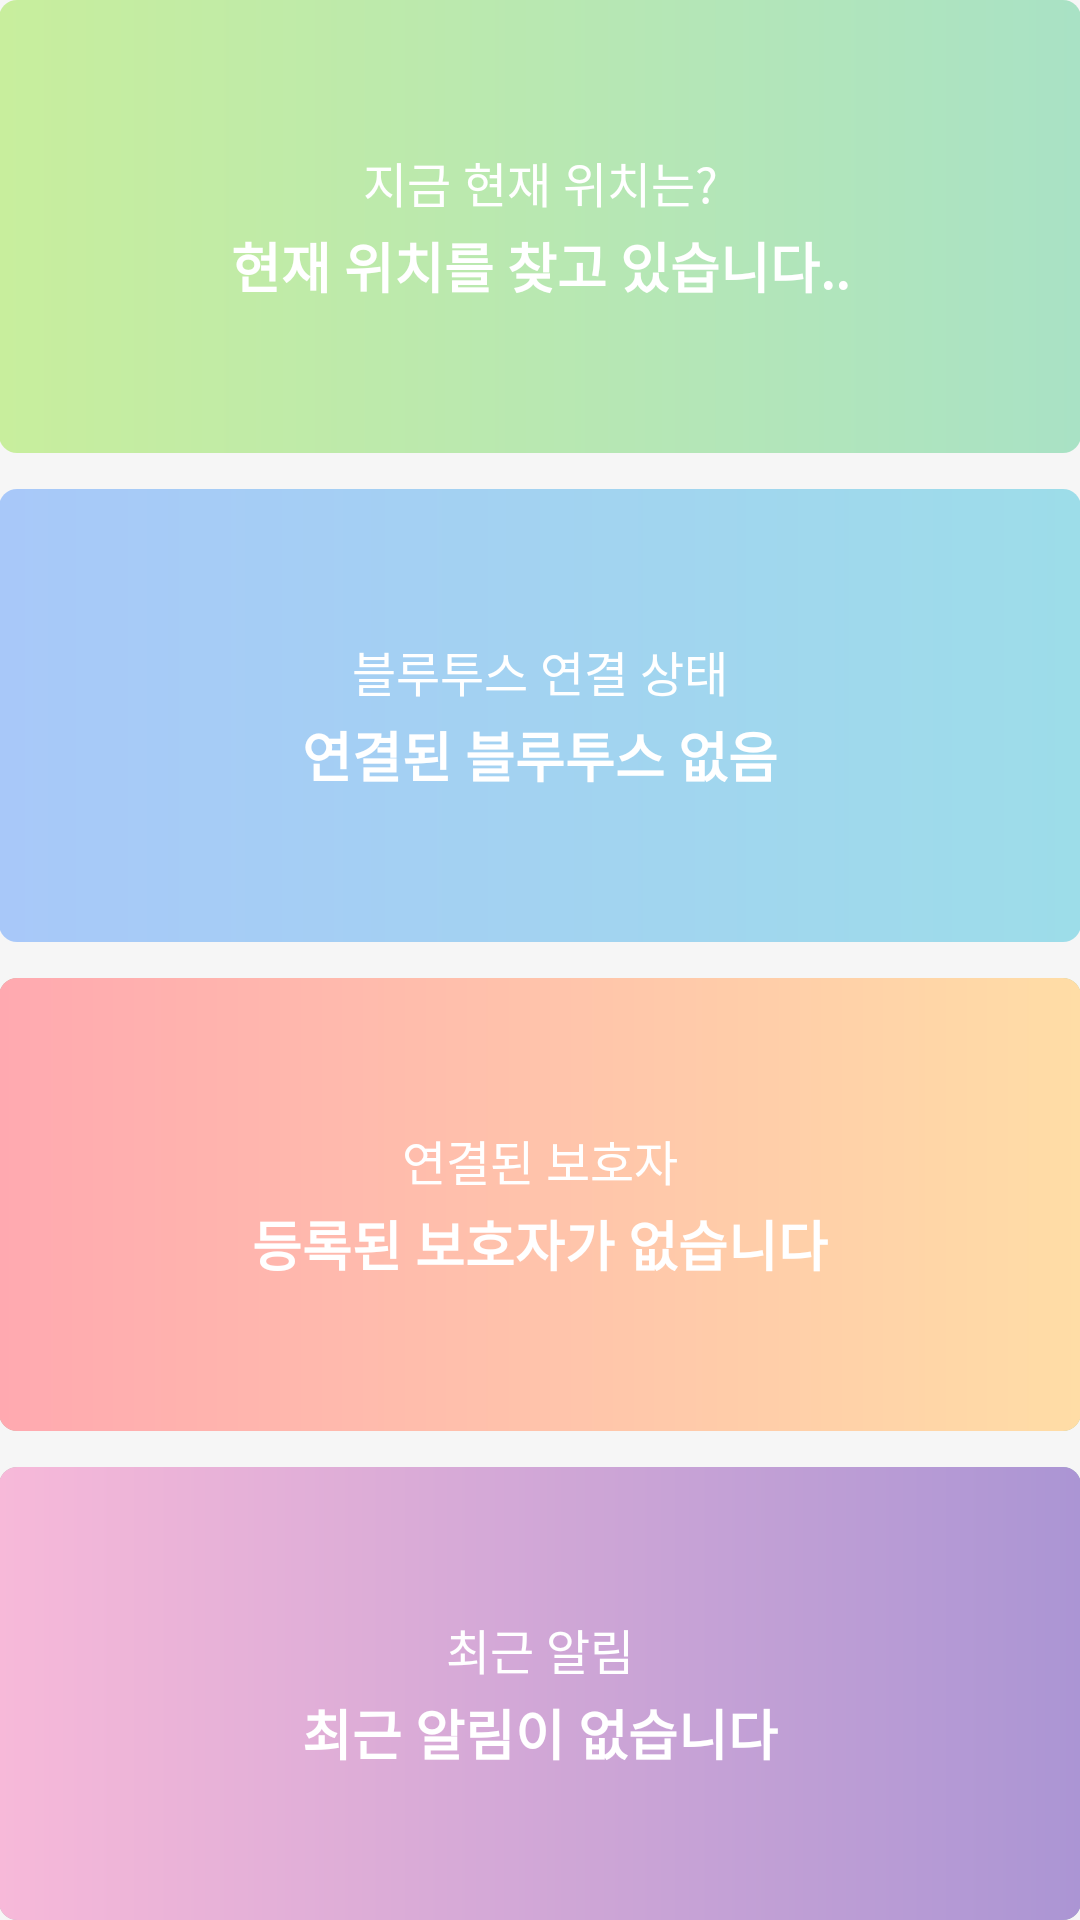

The Android layout XML behind this screen, and the referenced resources:
<!-- AndroidManifest.xml: application theme AppTheme -->
<!-- res/layout/content_main.xml -->
<?xml version="1.0" encoding="utf-8"?>
<layout xmlns:android="http://schemas.android.com/apk/res/android"
    xmlns:app="http://schemas.android.com/apk/res-auto"
    xmlns:tools="http://schemas.android.com/tools">

    <data>
        <variable
            name="activity"
            type="kr.ac.dongeui.pangpang.ui.activity.MainActivity" />
    </data>

    <LinearLayout
        android:layout_width="match_parent"
        android:layout_height="match_parent"
        android:orientation="vertical"
        android:paddingBottom="@dimen/activity_vertical_margin"
        android:paddingLeft="@dimen/activity_horizontal_margin"
        android:paddingRight="@dimen/activity_horizontal_margin"
        android:paddingTop="@dimen/activity_vertical_margin"
        app:layout_behavior="@string/appbar_scrolling_view_behavior"
        tools:showIn="@layout/app_bar_main"
        tools:context="kr.ac.dongeui.pangpang.ui.activity.MainActivity">


        <LinearLayout
            android:layout_width="match_parent"
            android:layout_height="0dp"
            android:orientation="vertical"
            android:layout_weight="1">

            <android.support.v7.widget.CardView
                android:layout_width="match_parent"
                android:layout_height="match_parent"
                app:cardCornerRadius="6dp"
                app:cardElevation="0dp">

                <RelativeLayout
                    android:layout_width="match_parent"
                    android:layout_height="match_parent"
                    android:orientation="vertical">

                    <View
                        android:layout_width="match_parent"
                        android:layout_height="match_parent"
                        android:background="@drawable/color4" />

                    <LinearLayout
                        android:layout_width="match_parent"
                        android:layout_height="match_parent"
                        android:orientation="vertical"
                        android:gravity="center">

                        <TextView
                            android:layout_width="match_parent"
                            android:layout_height="wrap_content"
                            android:text="지금 현재 위치는?"
                            android:textColor="@android:color/white"
                            android:textSize="16sp"
                            android:gravity="center"/>

                        <TextView
                            android:id="@+id/location"
                            android:layout_width="match_parent"
                            android:layout_height="wrap_content"
                            android:layout_marginTop="3dp"
                            android:textColor="@android:color/white"
                            android:textSize="18sp"
                            android:textStyle="bold"
                            android:text="현재 위치를 찾고 있습니다.."
                            tools:text="부산광역시 사하구 구평동 497"
                            android:gravity="center"/>
                    </LinearLayout>
                </RelativeLayout>
            </android.support.v7.widget.CardView>
        </LinearLayout>

        <LinearLayout
            android:layout_width="match_parent"
            android:layout_height="0dp"
            android:orientation="vertical"
            android:layout_weight="1"
            android:layout_marginTop="12dp">

            <android.support.v7.widget.CardView
                android:id="@+id/card_bluetooth"
                android:layout_width="match_parent"
                android:layout_height="match_parent"
                android:onClick="@{activity::bluetoothConnect}"
                app:cardCornerRadius="6dp"
                app:cardElevation="0dp">

                <RelativeLayout
                    android:layout_width="match_parent"
                    android:layout_height="match_parent"
                    android:orientation="vertical">

                    <View
                        android:layout_width="match_parent"
                        android:layout_height="match_parent"
                        android:background="@drawable/color1" />

                    <LinearLayout
                        android:layout_width="match_parent"
                        android:layout_height="match_parent"
                        android:orientation="vertical"
                        android:gravity="center">

                        <TextView
                            android:layout_width="match_parent"
                            android:layout_height="wrap_content"
                            android:text="블루투스 연결 상태"
                            android:textColor="@android:color/white"
                            android:textSize="16sp"
                            android:gravity="center"/>

                        <TextView
                            android:id="@+id/bluetooth"
                            android:layout_width="match_parent"
                            android:layout_height="wrap_content"
                            android:layout_marginTop="3dp"
                            android:textColor="@android:color/white"
                            android:textSize="18sp"
                            android:textStyle="bold"
                            android:text="연결된 블루투스 없음"
                            android:gravity="center"/>
                    </LinearLayout>
                </RelativeLayout>
            </android.support.v7.widget.CardView>
        </LinearLayout>

        <LinearLayout
            android:layout_width="match_parent"
            android:layout_height="0dp"
            android:orientation="vertical"
            android:layout_weight="1"
            android:layout_marginTop="12dp">

            <android.support.v7.widget.CardView
                android:layout_width="match_parent"
                android:layout_height="match_parent"
                android:onClick="@{activity::setHelper}"
                app:cardCornerRadius="6dp"
                app:cardBackgroundColor="@color/colorPrimary"
                app:cardElevation="0dp">

                <RelativeLayout
                    android:layout_width="match_parent"
                    android:layout_height="match_parent"
                    android:orientation="vertical">

                    <View
                        android:layout_width="match_parent"
                        android:layout_height="match_parent"
                        android:background="@drawable/color2" />

                    <LinearLayout
                        android:layout_width="match_parent"
                        android:layout_height="match_parent"
                        android:orientation="vertical"
                        android:gravity="center">

                        <TextView
                            android:layout_width="match_parent"
                            android:layout_height="wrap_content"
                            android:text="연결된 보호자"
                            android:textColor="@android:color/white"
                            android:textSize="16sp"
                            android:gravity="center"/>

                        <TextView
                            android:id="@+id/user"
                            android:layout_width="match_parent"
                            android:layout_height="wrap_content"
                            android:layout_marginTop="3dp"
                            android:textColor="@android:color/white"
                            android:textSize="18sp"
                            android:textStyle="bold"
                            android:text="등록된 보호자가 없습니다"
                            android:gravity="center"/>
                    </LinearLayout>
                </RelativeLayout>
            </android.support.v7.widget.CardView>
        </LinearLayout>

        <LinearLayout
            android:layout_width="match_parent"
            android:layout_height="0dp"
            android:orientation="vertical"
            android:layout_weight="1"
            android:layout_marginTop="12dp">

            <android.support.v7.widget.CardView
                android:layout_width="match_parent"
                android:layout_height="match_parent"
                android:onClick="@{activity::notify}"
                app:cardCornerRadius="6dp"
                app:cardBackgroundColor="@color/colorPrimary"
                app:cardElevation="0dp">

                <RelativeLayout
                    android:layout_width="match_parent"
                    android:layout_height="match_parent"
                    android:orientation="vertical">

                    <View
                        android:layout_width="match_parent"
                        android:layout_height="match_parent"
                        android:background="@drawable/color3" />

                    <LinearLayout
                        android:layout_width="match_parent"
                        android:layout_height="match_parent"
                        android:orientation="vertical"
                        android:gravity="center">

                        <TextView
                            android:layout_width="match_parent"
                            android:layout_height="wrap_content"
                            android:text="최근 알림"
                            android:textColor="@android:color/white"
                            android:textSize="16sp"
                            android:gravity="center"/>

                        <TextView
                            android:id="@+id/list"
                            android:layout_width="match_parent"
                            android:layout_height="wrap_content"
                            android:layout_marginTop="3dp"
                            android:textColor="@android:color/white"
                            android:textSize="18sp"
                            android:textStyle="bold"
                            android:text="최근 알림이 없습니다"
                            android:gravity="center"/>
                    </LinearLayout>
                </RelativeLayout>
            </android.support.v7.widget.CardView>
        </LinearLayout>
    </LinearLayout>
</layout>
<!-- res/layout/app_bar_main.xml (included above) -->
<?xml version="1.0" encoding="utf-8"?>
<layout xmlns:android="http://schemas.android.com/apk/res/android"
    xmlns:tools="http://schemas.android.com/tools"
    xmlns:app="http://schemas.android.com/apk/res-auto">

    <android.support.design.widget.CoordinatorLayout
        android:id="@+id/coordinator"
        android:layout_width="match_parent"
        android:layout_height="match_parent"
        android:fitsSystemWindows="true"
        tools:context="kr.ac.dongeui.pangpang.ui.activity.MainActivity"
        tools:showIn="@layout/activity_main">

        <android.support.design.widget.AppBarLayout
            android:id="@+id/app_bar"
            android:layout_width="match_parent"
            android:layout_height="wrap_content"
            app:elevation="0dp">

            <android.support.v7.widget.Toolbar
                android:id="@+id/toolbar"
                android:layout_width="match_parent"
                android:layout_height="?attr/actionBarSize"
                android:background="?attr/colorPrimary"
                android:theme="@style/ThemeOverlay.AppCompat.Dark.ActionBar">

                <ImageView
                    android:layout_width="120dp"
                    android:layout_height="wrap_content"
                    android:src="@drawable/logo_light"
                    android:layout_gravity="center"/>
            </android.support.v7.widget.Toolbar>
        </android.support.design.widget.AppBarLayout>

        <include
            android:id="@+id/content"
            layout="@layout/content_main" />
    </android.support.design.widget.CoordinatorLayout>
</layout>
<!-- res/layout/activity_main.xml (included above) -->
<?xml version="1.0" encoding="utf-8"?>
<layout xmlns:android="http://schemas.android.com/apk/res/android"
    xmlns:app="http://schemas.android.com/apk/res-auto"
    xmlns:tools="http://schemas.android.com/tools">
    
    <android.support.v4.widget.DrawerLayout
        android:id="@+id/drawer"
        android:layout_width="match_parent"
        android:layout_height="match_parent"
        android:fitsSystemWindows="true"
        tools:openDrawer="start">

        <include
            android:id="@+id/appbar"
            layout="@layout/app_bar_main"
            android:layout_width="match_parent"
            android:layout_height="match_parent" />

        <android.support.design.widget.NavigationView
            android:id="@+id/nav"
            android:layout_width="wrap_content"
            android:layout_height="match_parent"
            android:layout_gravity="start"
            android:fitsSystemWindows="true"
            android:background="@color/white"
            app:itemIconTint="@color/colorPrimary"
            app:itemBackground="@android:color/transparent"
            app:itemTextColor="@color/black"
            app:headerLayout="@layout/header"
            app:menu="@menu/drawer_menu"/>
    </android.support.v4.widget.DrawerLayout>
</layout>
<!-- res/layout/header.xml (included above) -->
<?xml version="1.0" encoding="utf-8"?>
<layout xmlns:android="http://schemas.android.com/apk/res/android"
    xmlns:tools="http://schemas.android.com/tools">

    <RelativeLayout
        android:layout_width="match_parent"
        android:layout_height="160dp"
        android:background="@drawable/card1"
        android:gravity="bottom"
        android:orientation="vertical"
        android:fitsSystemWindows="true">

        <View
            android:layout_width="match_parent"
            android:layout_height="match_parent"
            android:background="#55000000" />

        <LinearLayout
            android:layout_width="match_parent"
            android:layout_height="wrap_content"
            android:orientation="horizontal"
            android:padding="12dp"
            android:layout_alignParentBottom="true">

            <de.hdodenhof.circleimageview.CircleImageView
                android:id="@+id/img"
                android:layout_width="52dp"
                android:layout_height="52dp"
                android:layout_marginRight="12dp"/>

            <LinearLayout
                android:layout_width="match_parent"
                android:layout_height="wrap_content"
                android:orientation="vertical"
                android:layout_gravity="center">

                <TextView
                    android:id="@+id/name"
                    android:layout_width="match_parent"
                    android:layout_height="wrap_content"
                    android:textColor="@android:color/white"
                    android:textSize="16sp"
                    tools:text="이름"/>

                <TextView
                    android:id="@+id/email"
                    android:layout_width="match_parent"
                    android:layout_height="wrap_content"
                    tools:text="이메일"
                    android:textColor="@android:color/white" />
            </LinearLayout>
        </LinearLayout>
    </RelativeLayout>
</layout>
<!-- resources referenced by this layout -->
<resources>
  <color name="black">@android:color/black</color>
  <color name="colorPrimary">#8cd0a9</color>
  <color name="white">#f6f6f6</color>
  <!-- drawable color1 (drawable) -->
  <?xml version="1.0" encoding="utf-8"?>
  <shape xmlns:android="http://schemas.android.com/apk/res/android"
      android:shape="rectangle">
  
      <gradient
          android:startColor="#a8c8f9"
          android:endColor="#9ddde9" />
  </shape>
  <!-- drawable color2 (drawable) -->
  <?xml version="1.0" encoding="utf-8"?>
  <shape xmlns:android="http://schemas.android.com/apk/res/android"
      android:shape="rectangle">
  
      <gradient
          android:startColor="#ffa9b0"
          android:endColor="#ffdda6"/>
  </shape>
  <!-- drawable color3 (drawable) -->
  <?xml version="1.0" encoding="utf-8"?>
  <shape xmlns:android="http://schemas.android.com/apk/res/android"
      android:shape="rectangle">
  
      <gradient
          android:startColor="#f7b9d9"
          android:endColor="#ab95d4" />
  </shape>
  <!-- drawable color4 (drawable) -->
  <?xml version="1.0" encoding="utf-8"?>
  <shape xmlns:android="http://schemas.android.com/apk/res/android"
      android:shape="rectangle">
  
      <gradient
          android:startColor="#c8ee9d"
          android:endColor="#a9e2c5"/>
  </shape>
  <!-- drawable logo_light: png bitmap (drawable, 5500 bytes) -->
  <style name="AppTheme" parent="Theme.AppCompat.Light.NoActionBar">
          
          <item name="colorPrimary">@color/colorPrimary</item>
          <item name="colorPrimaryDark">@color/colorPrimaryDark</item>
          <item name="colorAccent">@color/colorAccent</item>
          <item name="android:windowBackground">@color/white</item>
          <item name="coordinatorLayoutStyle">@style/Widget.Design.CoordinatorLayout</item>
          <item name="cardViewStyle">@style/CardView.Light</item>
      </style>
  <color name="colorPrimaryDark">#7ebb98</color>
  <color name="colorAccent">#d08cb3</color>
</resources>
